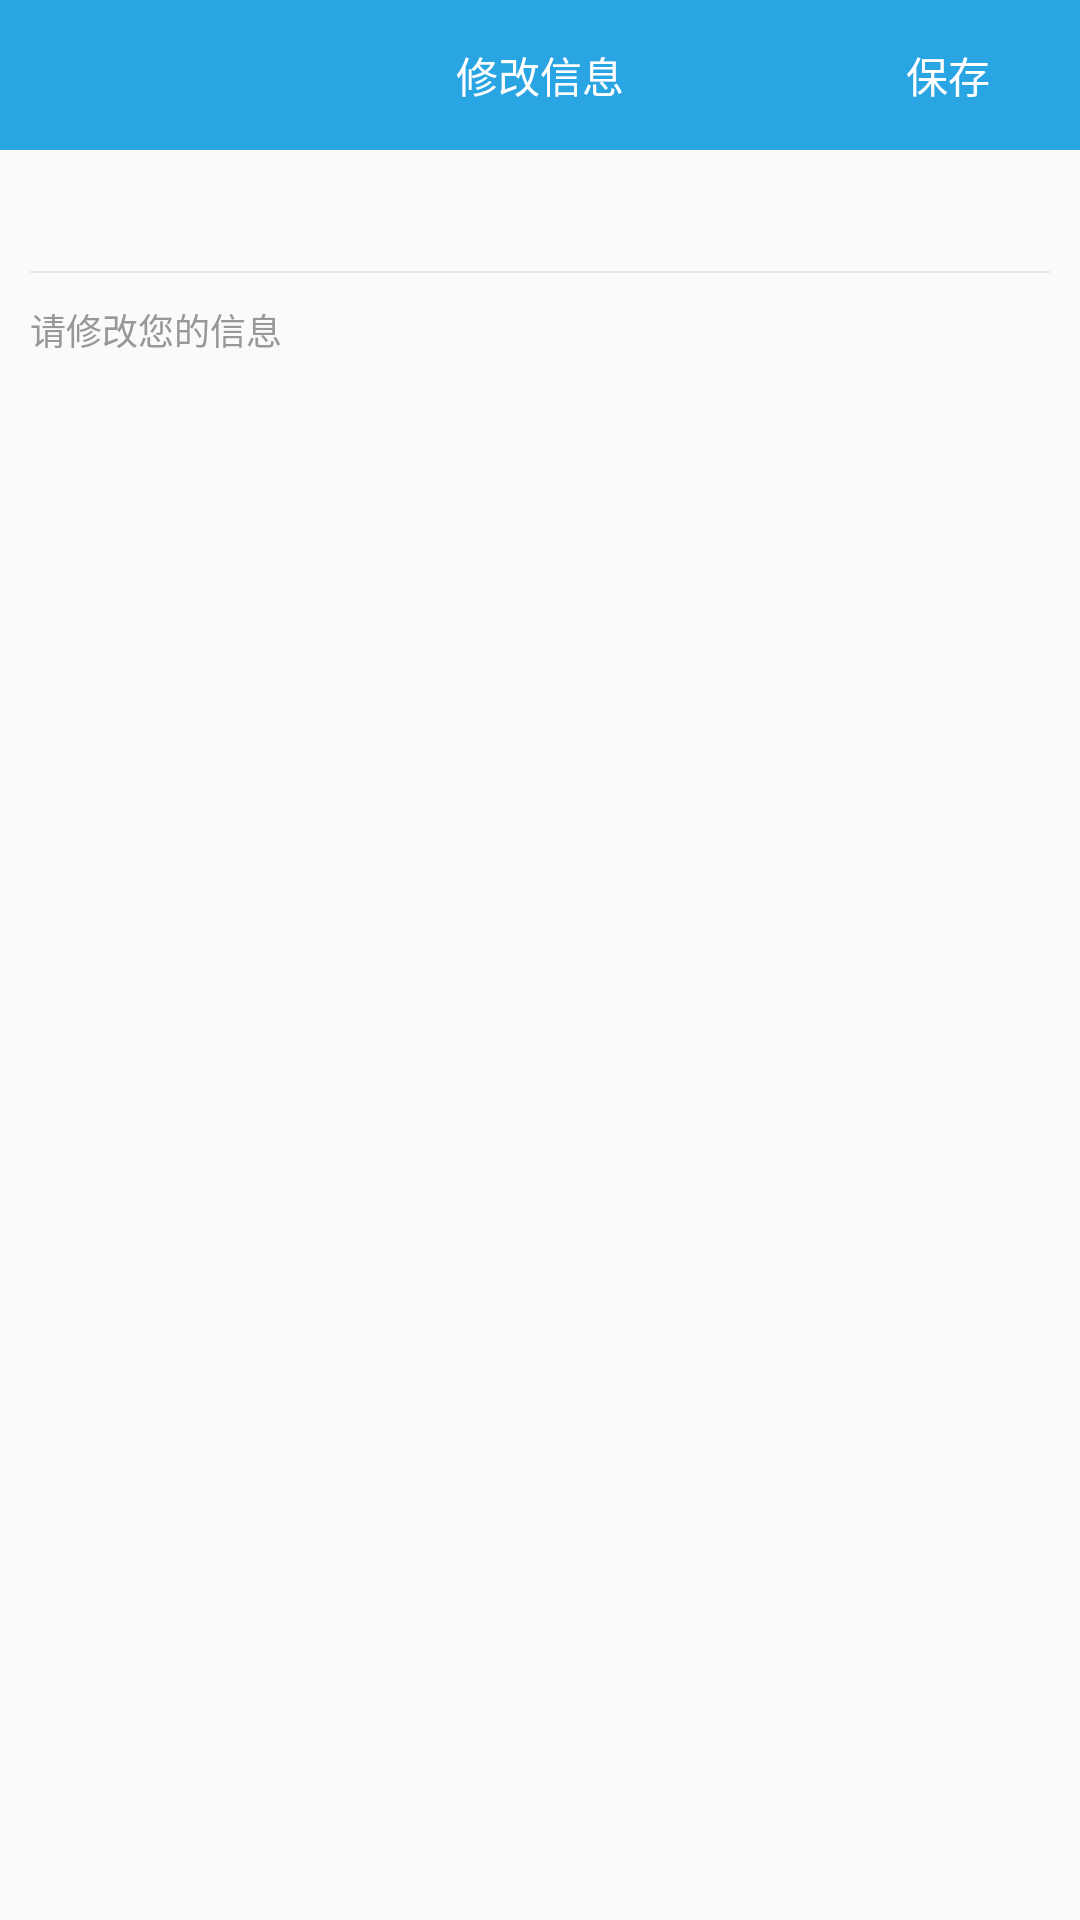

The Android layout XML behind this screen, and the referenced resources:
<!-- AndroidManifest.xml: application theme AppTheme -->
<!-- res/layout/edit_userinfo.xml -->
<?xml version="1.0" encoding="utf-8"?>
<LinearLayout xmlns:android="http://schemas.android.com/apk/res/android"
    android:id="@+id/edit_lin"
    android:layout_width="match_parent"
    android:layout_height="match_parent"
    android:orientation="vertical" >

    <RelativeLayout
        android:layout_width="fill_parent"
        android:layout_height="50dip" >

        <Button
            android:id="@+id/btn_top_userinfo_xiugai"
            android:layout_width="fill_parent"
            android:layout_height="50dip"
            android:background="#2aa5e3"
            android:gravity="center"
            android:text="修改信息"
            android:textColor="#ffffff" />
        <Button 
            android:id="@+id/btn_top_userinfo_xiugai_baocun"
            android:layout_width="wrap_content"
            android:layout_height="50dip"
            android:gravity="center"
            android:background="@null"
            android:layout_alignParentRight="true"
            android:text="保存"
            android:textColor="@color/setting_btn_two"/>
    </RelativeLayout>

    <EditText
        android:id="@+id/xiu_gai_xin_xi"
        style="@style/modify_userinfo_et"
        android:layout_width="fill_parent"
        android:layout_height="wrap_content"
        android:layout_centerVertical="true"
        android:padding="10dip" />

    <View
        android:layout_width="fill_parent"
        android:layout_height="0.5dip"
        android:layout_marginLeft="10dip"
        android:layout_marginRight="10dip"
        android:background="#ffe5e5e5" />

    <TextView
        android:layout_width="fill_parent"
        android:layout_height="wrap_content"
        android:layout_marginLeft="10dip"
        android:layout_marginRight="10dip"
        android:layout_marginTop="10dip"
        android:gravity="left|center_vertical"
        android:text="请修改您的信息"
        android:textColor="#989898"
        android:textSize="12sp" />

</LinearLayout>
<!-- resources referenced by this layout -->
<resources>
  <style name="modify_userinfo_et">
          <item name="android:textSize">15.0sp</item>
          <item name="android:textColor">#ff9e9e9e</item>
          <item name="android:gravity">center_vertical</item>
          <item name="android:background">@null</item>
          <item name="android:singleLine">true</item>
      </style>
  <style name="AppTheme" parent="AppBaseTheme">
             <item name="android:windowNoTitle">true</item>
          
      </style>
  <style name="AppBaseTheme" parent="Theme.AppCompat.Light">
          
      </style>
</resources>
